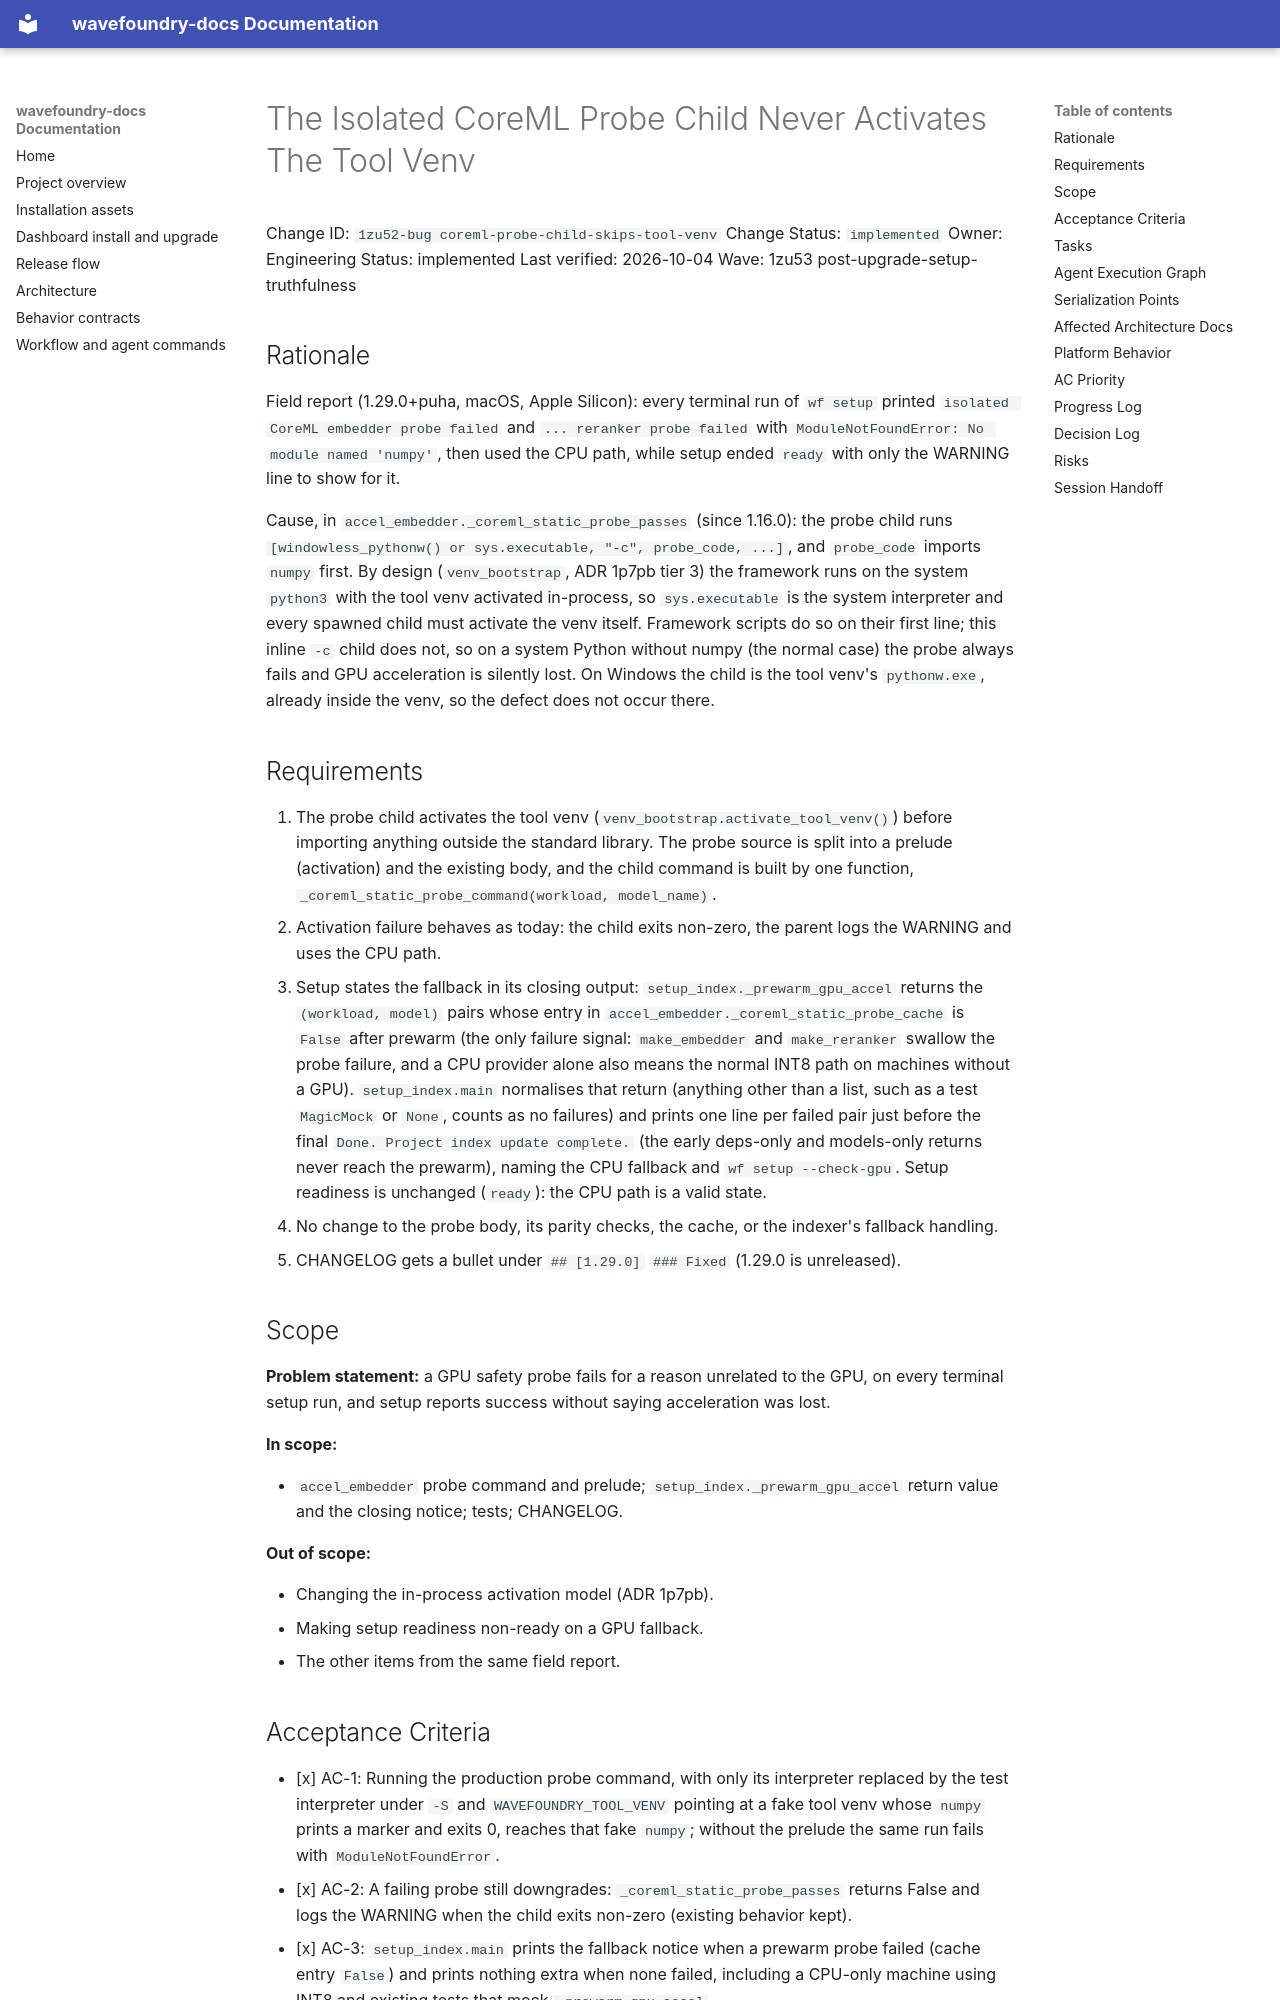

repository: coryhacking/wavefoundry · page: waves/1zu53 post-upgrade-setup-truthfulness/1zu52-bug coreml-probe-child-skips-tool-venv/index.html · generator: mkdocs

# The Isolated CoreML Probe Child Never Activates The Tool Venv

Change ID: `1zu52-bug coreml-probe-child-skips-tool-venv`
Change Status: `implemented`
Owner: Engineering
Status: implemented
Last verified: 2026-10-04
Wave: 1zu53 post-upgrade-setup-truthfulness

## Rationale

Field report (1.29.0+puha, macOS, Apple Silicon): every terminal run of `wf setup` printed `isolated CoreML embedder probe failed` and `... reranker probe failed` with `ModuleNotFoundError: No module named 'numpy'`, then used the CPU path, while setup ended `ready` with only the WARNING line to show for it.

Cause, in `accel_embedder._coreml_static_probe_passes` (since 1.16.0): the probe child runs `[windowless_pythonw() or sys.executable, "-c", probe_code, ...]`, and `probe_code` imports `numpy` first. By design (`venv_bootstrap`, ADR 1p7pb tier 3) the framework runs on the system `python3` with the tool venv activated in-process, so `sys.executable` is the system interpreter and every spawned child must activate the venv itself. Framework scripts do so on their first line; this inline `-c` child does not, so on a system Python without numpy (the normal case) the probe always fails and GPU acceleration is silently lost. On Windows the child is the tool venv's `pythonw.exe`, already inside the venv, so the defect does not occur there.

## Requirements

1. The probe child activates the tool venv (`venv_bootstrap.activate_tool_venv()`) before importing anything outside the standard library. The probe source is split into a prelude (activation) and the existing body, and the child command is built by one function, `_coreml_static_probe_command(workload, model_name)`.
2. Activation failure behaves as today: the child exits non-zero, the parent logs the WARNING and uses the CPU path.
3. Setup states the fallback in its closing output: `setup_index._prewarm_gpu_accel` returns the `(workload, model)` pairs whose entry in `accel_embedder._coreml_static_probe_cache` is `False` after prewarm (the only failure signal: `make_embedder` and `make_reranker` swallow the probe failure, and a CPU provider alone also means the normal INT8 path on machines without a GPU). `setup_index.main` normalises that return (anything other than a list, such as a test `MagicMock` or `None`, counts as no failures) and prints one line per failed pair just before the final `Done. Project index update complete.` (the early deps-only and models-only returns never reach the prewarm), naming the CPU fallback and `wf setup --check-gpu`. Setup readiness is unchanged (`ready`): the CPU path is a valid state.
4. No change to the probe body, its parity checks, the cache, or the indexer's fallback handling.
5. CHANGELOG gets a bullet under `## [1.29.0]` `### Fixed` (1.29.0 is unreleased).

## Scope

**Problem statement:** a GPU safety probe fails for a reason unrelated to the GPU, on every terminal setup run, and setup reports success without saying acceleration was lost.

**In scope:**

- `accel_embedder` probe command and prelude; `setup_index._prewarm_gpu_accel` return value and the closing notice; tests; CHANGELOG.

**Out of scope:**

- Changing the in-process activation model (ADR 1p7pb).
- Making setup readiness non-ready on a GPU fallback.
- The other items from the same field report.
